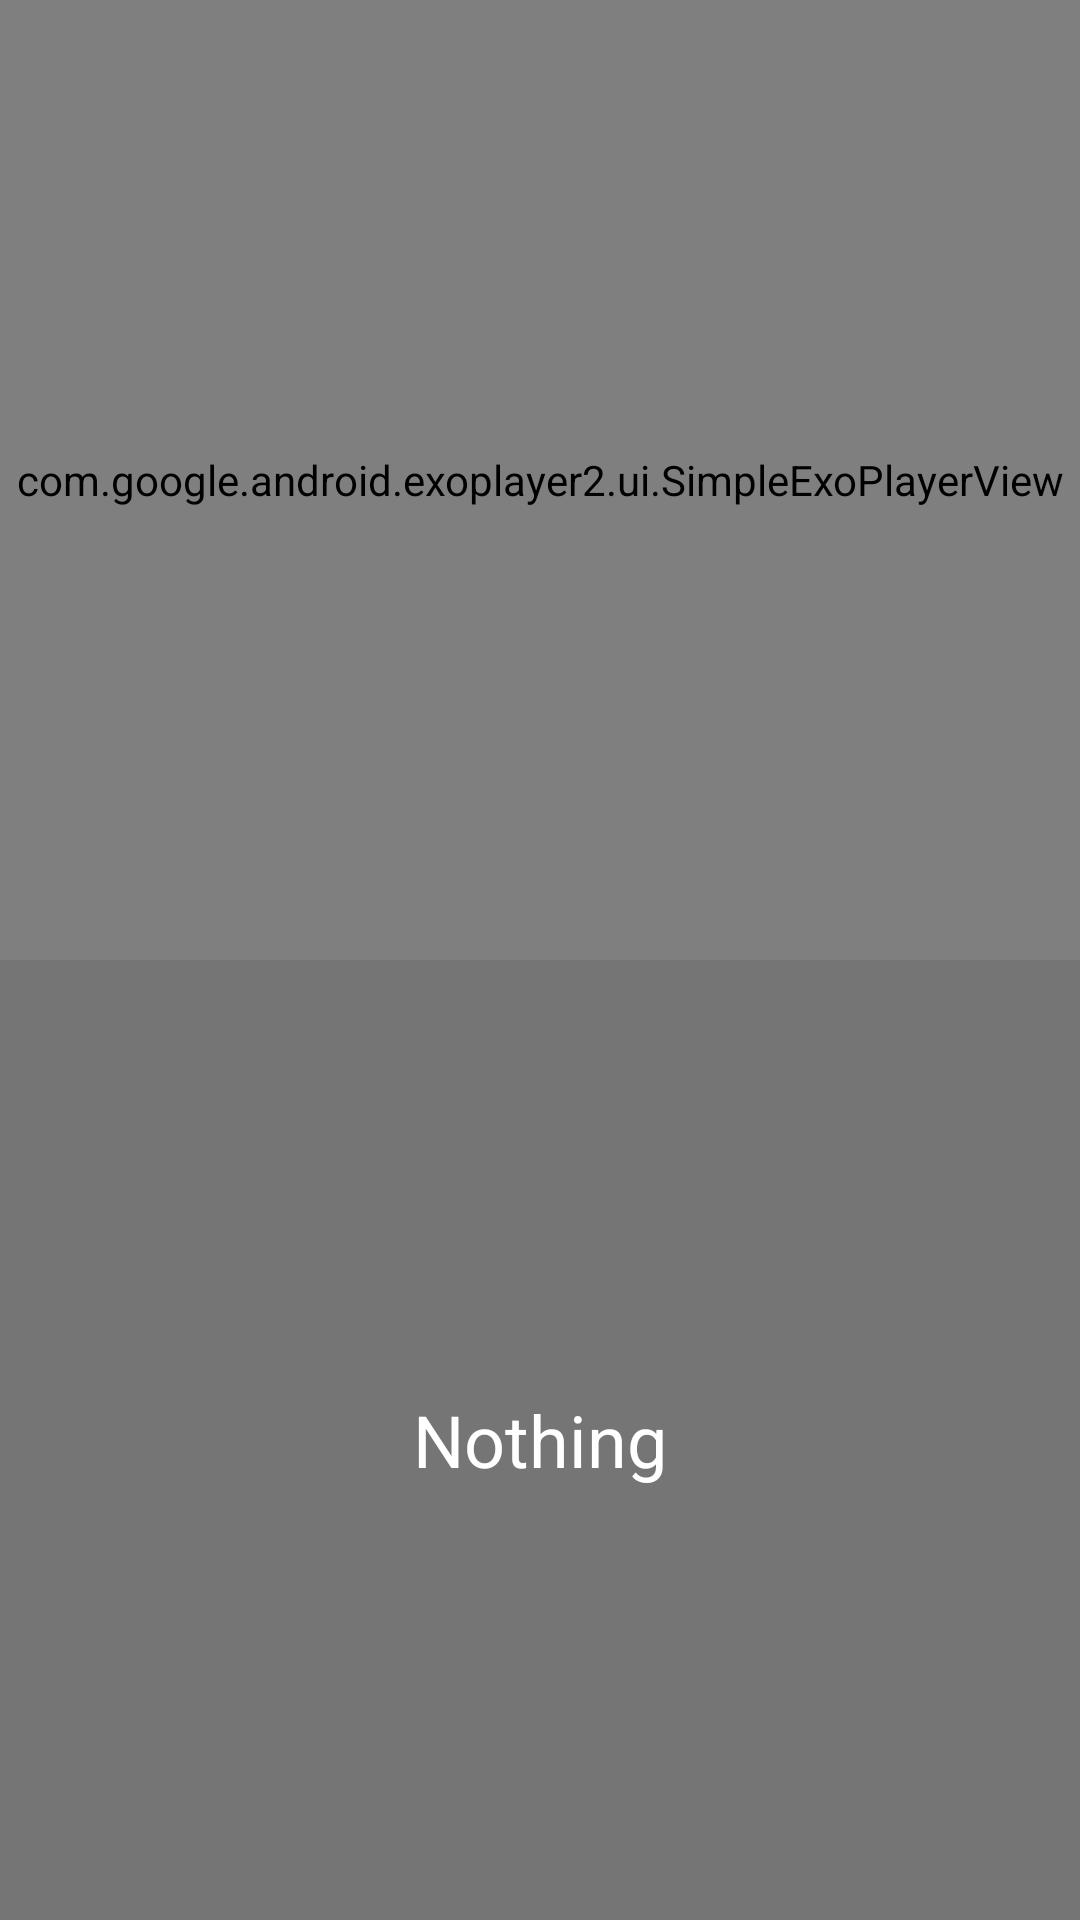

Write the Android layout XML for this screen, with the resource values it uses.
<!-- AndroidManifest.xml: application theme AppTheme -->
<!-- res/layout/activity_exo_player.xml -->
<LinearLayout xmlns:android="http://schemas.android.com/apk/res/android"
    android:layout_width="match_parent"
    android:layout_height="match_parent"
    android:orientation="vertical">

    <FrameLayout
        android:id="@+id/main_media_frame"
        android:layout_width="match_parent"
        android:layout_height="0dp"
        android:layout_weight="0.5"
        android:background="#000000">

        <com.google.android.exoplayer2.ui.SimpleExoPlayerView
            android:id="@+id/exoplayer"
            android:layout_width="match_parent"
            android:layout_height="match_parent"
            android:gravity="center" />

    </FrameLayout>

    <TextView
        android:layout_width="match_parent"
        android:layout_height="0dp"
        android:layout_weight="0.5"
        android:background="#757575"
        android:gravity="center"
        android:text="Nothing"
        android:textColor="#FFFFFF"
        android:textSize="24sp" />

</LinearLayout>
<!-- resources referenced by this layout -->
<resources>
  <style name="AppTheme" parent="Theme.AppCompat.Light.NoActionBar">
          
          <item name="colorPrimary">@color/colorPrimary</item>
          <item name="colorPrimaryDark">@color/colorPrimaryDark</item>
          <item name="colorAccent">@color/colorAccent</item>
      </style>
  <color name="colorPrimary">#008577</color>
  <color name="colorPrimaryDark">#00574B</color>
  <color name="colorAccent">#D81B60</color>
</resources>
